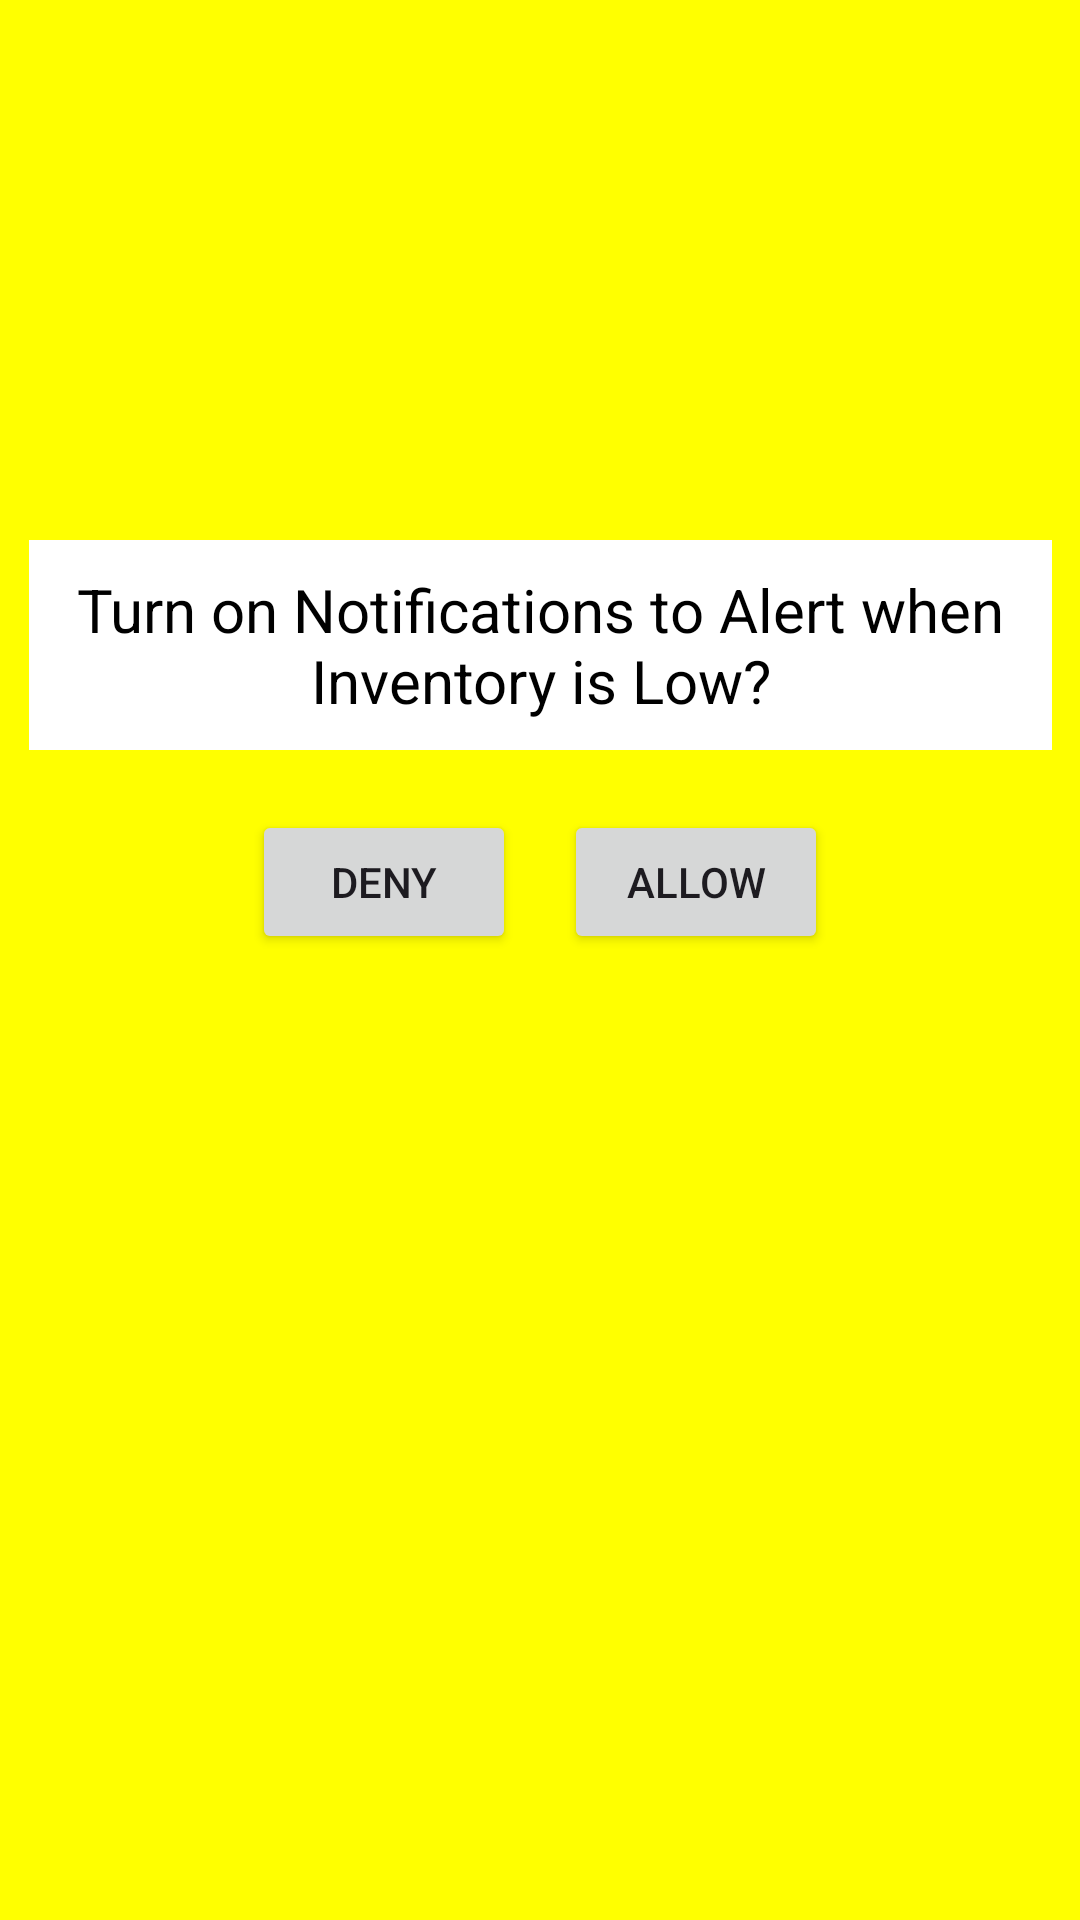

Produce the Android XML layout that renders to this screen, including the resource entries it uses.
<!-- AndroidManifest.xml: application theme Theme.CS360_AppDevProposal_JamieJavis -->
<!-- res/layout/activity_main3.xml -->
<?xml version="1.0" encoding="utf-8"?>
<androidx.constraintlayout.widget.ConstraintLayout xmlns:android="http://schemas.android.com/apk/res/android"
    xmlns:app="http://schemas.android.com/apk/res-auto"
    xmlns:tools="http://schemas.android.com/tools"
    android:layout_width="match_parent"
    android:layout_height="match_parent"
    android:background="@color/yellow"
    tools:context=".MainActivity3"
    android:theme="?android:attr/buttonBarStyle">


    <TextView
        android:id="@+id/notificationTextView"
        android:layout_width="341dp"
        android:layout_height="70dp"
        android:layout_marginTop="180dp"
        android:background="@color/white"
        android:text="@string/turn_on_notifications"
        android:textAlignment="center"
        android:gravity="center"
        android:textColor="@android:color/black"
        android:textSize="20sp"
        android:visibility="visible"
        app:layout_constraintEnd_toEndOf="parent"
        app:layout_constraintStart_toStartOf="parent"
        app:layout_constraintTop_toTopOf="parent" />

    <LinearLayout
        android:id="@+id/buttonsLayout"
        android:layout_width="wrap_content"
        android:layout_height="wrap_content"
        android:layout_marginTop="20dp"
        android:orientation="horizontal"
        android:visibility="visible"
        app:layout_constraintEnd_toEndOf="parent"
        app:layout_constraintHorizontal_bias="0.5"
        app:layout_constraintStart_toStartOf="parent"
        app:layout_constraintTop_toBottomOf="@+id/notificationTextView">

        <Button
            android:id="@+id/denyButton"
            android:layout_width="wrap_content"
            android:layout_height="wrap_content"
            android:layout_marginEnd="8dp"
            android:text="@string/deny" />

        <Button
            android:id="@+id/allowButton"
            android:layout_width="wrap_content"
            android:layout_height="wrap_content"
            android:text="@string/allow"
            android:layout_marginStart="8dp" />
    </LinearLayout>


    <TextView
        android:id="@+id/notificationSettingsTextView"
        android:layout_width="wrap_content"
        android:layout_height="wrap_content"
        android:text="@string/enable_notifications_settings"
        android:textAlignment="center"
        android:textSize="30sp"
        android:textColor="@android:color/black"
        android:visibility="gone"
        android:layout_marginTop="32dp"
        app:layout_constraintTop_toBottomOf="@+id/buttonsLayout"
        app:layout_constraintStart_toStartOf="parent"
        app:layout_constraintEnd_toEndOf="parent" />

</androidx.constraintlayout.widget.ConstraintLayout>
<!-- resources referenced by this layout -->
<resources>
  <color name="white">#FFFFFF</color>
  <color name="yellow">#FFFF00</color>
  <string name="allow">Allow</string>
  <string name="deny">Deny</string>
  <string name="enable_notifications_settings">To Enable Notifications Access Devices Settings</string>
  <string name="turn_on_notifications">Turn on Notifications to Alert when Inventory is Low?</string>
  <style name="Theme.CS360_AppDevProposal_JamieJavis" parent="Base.Theme.CS360_AppDevProposal_JamieJavis" />
  <style name="Base.Theme.CS360_AppDevProposal_JamieJavis" parent="Theme.Material3.DayNight.NoActionBar">
          
          
      </style>
</resources>
